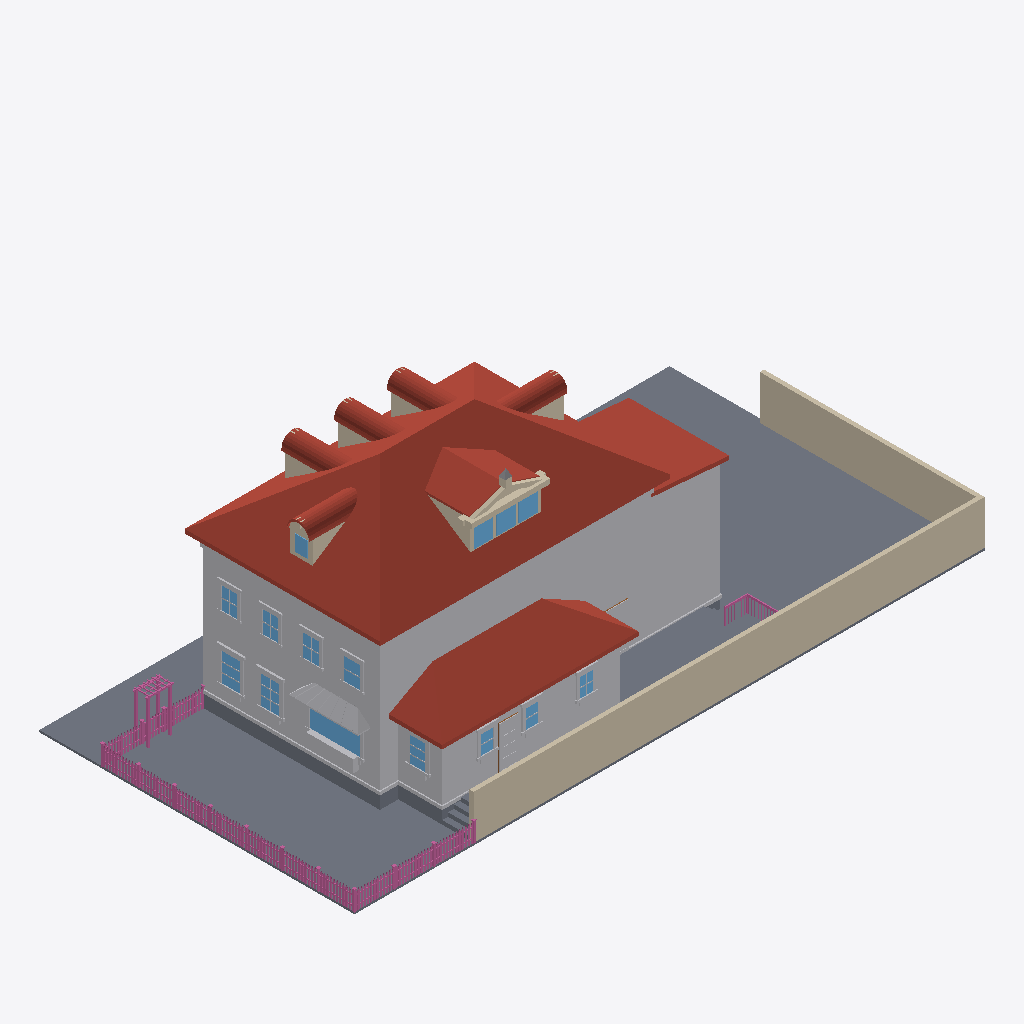
Isometric view of an IFC building model (IFC-SPF (STEP), schema IFC4, length unit metre), seen from the south-west, elements coloured by IFC class: 168 railings (pink), 81 other elements (light grey), 55 roofs (red-brown), 27 walls (beige), 15 windows (light blue), 13 slabs (grey), 1 door (brown).
Extent 30.6 m × 15.3 m × 10.9 m (x, y, z). Elements (876): 335 IfcBuildingElementProxy, 230 IfcRailing, 128 IfcWindow, 83 IfcWall, 75 IfcRoof, 21 IfcSlab, 4 IfcDoor.

HEADER;
FILE_DESCRIPTION(('ViewDefinition[DesignTransferView]'),'2;1');
FILE_NAME('/dev/null','2026-06-28T00:42:44+00:00',(''),(''),'IfcOpenShell 0.8.5','IfcOpenShell 0.8.5','Nobody');
FILE_SCHEMA(('IFC4'));
ENDSEC;
DATA;
#1=IFCPROJECT('1sOg96phrDvgvcH1bk9EUB',$,'Eureka Residence',$,$,$,$,(#10),#5);
#12=IFCSITE('1yMbSI_HLFOBvTQlm6ida2',$,'Site',$,$,$,$,$,$,$,$,$,$,$);
#13=IFCBUILDING('1va_VcbuzAkPqzVpCa5T5L',$,'Eureka House',$,$,$,$,$,$,$,$,$);
#14=IFCBUILDINGSTOREY('3Di7_LknXFyBLKBtHY5Xtx',$,'Site',$,$,$,$,$,$,$);
#18=IFCSLAB('0DFSK6HBLFeOcQ70NH5Q9v',$,'Lot',$,$,#42,#31,$,.BASESLAB.);
#2028=IFCROOF('2SP5goJ8TD79pNZINoUl6x',$,'Roof - primary',$,$,#2039,#2029,$,.HIP_ROOF.);
#67=IFCBUILDINGELEMENTPROXY('2p57A2l6DCGh4MngmmDadA',$,'Massing - primary',$,$,#90,#80,$,$);
#23094=IFCWALL('3h8$ANuQD2sxjUi69v_5P0',$,'Lot wall - south',$,$,#23117,#23107,$,$);
#7476=IFCROOF('0JP7Jga6r1QOrW0LY6Ci5f',$,'Roof - scullery',$,$,#7487,#7477,$,.SHED_ROOF.);
#23118=IFCWALL('3FKDlHY1z9GPNlZDsYrQJv',$,'Lot wall - east',$,$,#23138,#23128,$,$);
#7275=IFCBUILDINGELEMENTPROXY('2pRK_o2z9FX9TI9_RboA0D',$,'Massing - extension',$,$,#7286,#7276,$,$);
#7412=IFCBUILDINGELEMENTPROXY('3lIhYXNS180Q_uWuRMbUIc',$,'Massing - scullery',$,$,#7423,#7413,$,$);
#7317=IFCROOF('0mjZP9BwX7ShzCyxejRM0C',$,'Roof - extension',$,$,#7328,#7318,$,.SHED_ROOF.);
#4865=IFCROOF('31SPk5irL3v9y8EXtFVIQD',$,'Shed dormer roof W',$,$,#4876,#4866,$,$);
#22356=IFCSLAB('0dHDjDlAX54va4tR3SLqxH',$,'Deck',$,$,#22376,#22366,$,$);
#43=IFCSLAB('3Qea1hHv11ZApVlRhqtIvP',$,'Crawlspace - primary',$,$,#66,#56,$,.BASESLAB.);
#22332=IFCSLAB('33oa0weMb0XxIjj7GyES54',$,'Deck',$,$,#22355,#22345,$,$);
#115=IFCBUILDINGELEMENTPROXY('3hqanp1ib0iv4FKmIgJs9H',$,'Belt course - primary',$,$,#135,#125,$,$);
#22023=IFCBUILDINGELEMENTPROXY('29fct7j6fFxgAPNqky78lY',$,'Kitchen awning',$,$,#22034,#22024,$,$);
#4907=IFCROOF('3u6hLJA4r8h965F1TtV30J',$,'Shed dormer roof E',$,$,#4918,#4908,$,$);
#7203=IFCBUILDINGELEMENTPROXY('31M4eWiIHDuPMWm6ZXiK9s',$,'Water table - primary',$,$,#7223,#7213,$,$);
#10002=IFCWINDOW('0ipYgt8I9708O3GIG8GyKL',$,'Window - Kitchen W (picture)',$,$,#10022,#10012,$,$,$,$,$,$);
#4956=IFCWALL('3P4CVt5nTEfB4IZBSNqfD$',$,'Pediment cornice',$,$,#4976,#4966,$,$);
#7350=IFCSLAB('3UdNsExcbDF9PF86e9twD2',$,'Crawlspace - scullery',$,$,#7370,#7360,$,.BASESLAB.);
#22287=IFCBUILDINGELEMENTPROXY('24Eugh4NP6ZRKvuZv$VAzl',$,'Kitchen planter box',$,$,#22307,#22297,$,$);
#4786=IFCWALL('0Cm9xjfiP3VfVJRjkyyyqe',$,'Shed dormer cheek W',$,$,#4797,#4787,$,$);
#10821=IFCWINDOW('2kD8GjKtTDKhvrCBVEVd4v',$,'Window - Dining W2',$,$,#10841,#10831,$,$,$,$,$,$);
#10611=IFCWINDOW('1h$3gLIGXAu8N8qmrXH5BV',$,'Window - Dining W1',$,$,#10631,#10621,$,$,$,$,$,$);
#22308=IFCBUILDINGELEMENTPROXY('1iRFxP55LCpxg4ciuN3Oea',$,'Kitchen planter greenery',$,$,#22331,#22321,$,$);
#13686=IFCBUILDINGELEMENTPROXY('2Bu9Y3SDX2Zev7Yemegh41',$,'Back Door part',$,$,#13706,#13696,$,$);
#5307=IFCWINDOW('0SjOUP$Ij4A9mI4bw0rgc2',$,'Shed dormer window 2',$,$,#5327,#5317,$,$,$,$,$,$);
#5349=IFCWINDOW('0CXhc3iP11$fyuRxAAA3li',$,'Shed dormer window 3',$,$,#5369,#5359,$,$,$,$,$,$);
#5265=IFCWINDOW('0uXLpZ6$v9oOINuQKtCMKj',$,'Shed dormer window 1',$,$,#5285,#5275,$,$,$,$,$,$);
#13371=IFCWINDOW('3Buzk17fPBjwzQvpWmhTM_',$,'Window - Scullery E',$,$,#13391,#13381,$,$,$,$,$,$);
#2173=IFCWALL('2v0lLkSNn1AfD2eps7fnBw',$,'Dormer 1 cheek W',$,$,#2184,#2174,$,$);
#6427=IFCWALL('3KSKv5Mwj3eg940QnRTdf1',$,'Hip dormer west cheek S',$,$,#6438,#6428,$,$);
#3079=IFCWALL('1meL$8CXvF3PLQWuGXV$GY',$,'Dormer 2 cheek W',$,$,#3090,#3080,$,$);
#3985=IFCWALL('04kugxJz12cAbBOUoZU9PE',$,'Dormer 3 cheek W',$,$,#3996,#3986,$,$);
#25156=IFCRAILING('016AzbdxD35hTBRtUbhdrW',$,'Fence rail',$,$,#25176,#25166,$,$);
#14631=IFCWINDOW('1dI$6VUIjByPLpF6TObqLD',$,'Upper - West 1',$,$,#14651,#14641,$,$,$,$,$,$);
#25135=IFCRAILING('2PQIGmSBj0ORQVNasQuuWD',$,'Fence rail',$,$,#25155,#25145,$,$);
#5521=IFCWALL('0fN_Ogi9jClBhP3ilE_FxH',$,'Hip dormer east cheek S',$,$,#5532,#5522,$,$);
#14799=IFCWINDOW('2WUI1zRof7Iu0TQKm1Segp',$,'Upper - West 2',$,$,#14819,#14809,$,$,$,$,$,$);
#7488=IFCBUILDINGELEMENTPROXY('0uyRIOEAz7ORMKJrzFW12t',$,'Water table - scullery',$,$,#7508,#7498,$,$);
#5007=IFCWALL('3c$E_naMfDav8TO5crZJZk',$,'Pediment rake',$,$,#5018,#5008,$,$);
#14967=IFCWINDOW('2zjooV94jFLghF6YSiUGlE',$,'Upper - West 3',$,$,#14987,#14977,$,$,$,$,$,$);
#15135=IFCWINDOW('0ylksMBGbAUO_Zz3c4_erP',$,'Upper - West 4',$,$,#15155,#15145,$,$,$,$,$,$);
#6381=IFCWINDOW('1v$vIcI8rFQBKNEFONZgyy',$,'Hip dormer west window',$,$,#6401,#6391,$,$,$,$,$,$);
#12804=IFCWINDOW('06Om0qaLL46POqr45BiOEH',$,'Window - Scullery S1',$,$,#12824,#12814,$,$,$,$,$,$);
#13182=IFCWINDOW('0i4E0AFnL57wsIFHMuX9hJ',$,'Window - Scullery S3',$,$,#13202,#13192,$,$,$,$,$,$);
#12993=IFCWINDOW('3v02PUvy16UPSYZ5KftW8y',$,'Window - Scullery S2',$,$,#13013,#13003,$,$,$,$,$,$);
#5049=IFCWALL('2KjEzazgzCbhxwZOKH2OHb',$,'Pediment rake',$,$,#5060,#5050,$,$);
#7329=IFCBUILDINGELEMENTPROXY('3w9K5Vhmb9CBNsgfg6rpLo',$,'Water table - extension',$,$,#7349,#7339,$,$);
#2349=IFCROOF('0hIFdQyBH0DvceJ18$KFnq',$,'Dormer 1 barrel 0',$,$,#2360,#2350,$,$);
#3255=IFCROOF('1RWl6c6593qRlSye0Afujo',$,'Dormer 2 barrel 0',$,$,#3266,#3256,$,$);
#4161=IFCROOF('39aH24JDLCHwW$Y5jA_6hO',$,'Dormer 3 barrel 0',$,$,#4172,#4162,$,$);
#6603=IFCROOF('3R0hTkPLL2P9fy0ifNOLbK',$,'Hip dormer west barrel 0',$,$,#6614,#6604,$,$);
#5697=IFCROOF('3ZZd7e5C95vgRBTdkdgOUg',$,'Hip dormer east barrel 0',$,$,#5708,#5698,$,$);
#6771=IFCROOF('2Dhulm351FS8_OOsyM2Yoe',$,'Hip dormer west barrel 4',$,$,#6782,#6772,$,$);
#3423=IFCROOF('2Y8OIW9wb97fqeZ$c6rRjc',$,'Dormer 2 barrel 4',$,$,#3434,#3424,$,$);
#6729=IFCROOF('3uA9RrpKf6h8UYqRDY$6s3',$,'Hip dormer west barrel 3',$,$,#6740,#6730,$,$);
#4329=IFCROOF('0jqYgmxyv5GeqERVXDJMuh',$,'Dormer 3 barrel 4',$,$,#4340,#4330,$,$);
#5865=IFCROOF('1DNVABJEX4cgbDCXqXqhx1',$,'Hip dormer east barrel 4',$,$,#5876,#5866,$,$);
#22461=IFCSLAB('2v0gCjdHLEeRWD1H80UhA2',$,'Deck step W1',$,$,#22481,#22471,$,$);
#2517=IFCROOF('0iEeWRg3r6SeJ49I9BBoxo',$,'Dormer 1 barrel 4',$,$,#2528,#2518,$,$);
#5823=IFCROOF('1e2DrtljT3fg8aGyaBnVHx',$,'Hip dormer east barrel 3',$,$,#5834,#5824,$,$);
#9957=IFCBUILDINGELEMENTPROXY('2_NyPhOuv43xZH0lYzbW34',$,'Family -) Patio part',$,$,#9980,#9970,$,$);
#2475=IFCROOF('3n69bK8oLEvuNUOUjFtHnG',$,'Dormer 1 barrel 3',$,$,#2486,#2476,$,$);
#3381=IFCROOF('3l7u_h8CLE2QKkttMS5b$6',$,'Dormer 2 barrel 3',$,$,#3392,#3382,$,$);
#4287=IFCROOF('19aHklStf1zP_9pEGPkEvu',$,'Dormer 3 barrel 3',$,$,#4298,#4288,$,$);
#6813=IFCROOF('0W2yR7ZRL0juvkiZG73dNy',$,'Hip dormer west barrel 5',$,$,#6824,#6814,$,$);
#22419=IFCSLAB('25B2cxz61FYgfk2Xh3Eisi',$,'Deck step W0',$,$,#22439,#22429,$,$);
#2559=IFCROOF('1syFji6VX7fQ2YV6MKiePR',$,'Dormer 1 barrel 5',$,$,#2570,#2560,$,$);
#5907=IFCROOF('0g_CRGG$LCQ9DtnVKKHM5S',$,'Hip dormer east barrel 5',$,$,#5918,#5908,$,$);
#3465=IFCROOF('3iy69EnBj9PuJxvE26ywl6',$,'Dormer 2 barrel 5',$,$,#3476,#3466,$,$);
#30653=IFCRAILING('0ztiMW2tnBEA8HFbvrtcJZ',$,'Trellis post',$,$,#30673,#30663,$,$);
#4371=IFCROOF('1LgJ450Z16MORnCG7uwReu',$,'Dormer 3 barrel 5',$,$,#4382,#4372,$,$);
#30695=IFCRAILING('3JXezWMXv9dBZYD_N20urN',$,'Trellis post',$,$,#30715,#30705,$,$);
#13623=IFCBUILDINGELEMENTPROXY('2uXRkTdiT2KuVeQ$UTWAiX',$,'Back Door part',$,$,#13643,#13633,$,$);
#6687=IFCROOF('2cMwm5_gr7XgQgQ8GCduCa',$,'Hip dormer west barrel 2',$,$,#6698,#6688,$,$);
#2433=IFCROOF('30NBJsB11CCuaUVWNbr854',$,'Dormer 1 barrel 2',$,$,#2444,#2434,$,$);
#3339=IFCROOF('11TSIAWBf3Jhk2rvd5TJCu',$,'Dormer 2 barrel 2',$,$,#3350,#3340,$,$);
#4245=IFCROOF('27hwywb3j1NeSW5qTZo0MT',$,'Dormer 3 barrel 2',$,$,#4256,#4246,$,$);
#5781=IFCROOF('05lriqFKT0ghp8jvD3qrQq',$,'Hip dormer east barrel 2',$,$,#5792,#5782,$,$);
#10632=IFCBUILDINGELEMENTPROXY('1COXnDZob22Byczxj4x36a',$,'Casing - Window - Dining W1',$,$,#10652,#10642,$,$);
#23160=IFCRAILING('3m7L5loXL7iAFbsEd6yztL',$,'Fence rail',$,$,#23180,#23170,$,$);
#6855=IFCROOF('2inFmmbW99OuSioViztkmv',$,'Hip dormer west barrel 6',$,$,#6866,#6856,$,$);
#23139=IFCRAILING('0hF0W5Y1T2D8qnWLv2J294',$,'Fence rail',$,$,#23159,#23149,$,$);
#2601=IFCROOF('3HY$U7ySXEkuY$kOP$BPXV',$,'Dormer 1 barrel 6',$,$,#2612,#2602,$,$);
#3507=IFCROOF('2UhF4RXET88wRB9JdB02Rs',$,'Dormer 2 barrel 6',$,$,#3518,#3508,$,$);
#4413=IFCROOF('1COn4Y_1X4E82y50m49wZO',$,'Dormer 3 barrel 6',$,$,#4424,#4414,$,$);
#5949=IFCROOF('1PCktTb9TEaQAbC3LHVHo0',$,'Hip dormer east barrel 6',$,$,#5960,#5950,$,$);
#6645=IFCROOF('04JK632rL1xvcuYhngPHPh',$,'Hip dormer west barrel 1',$,$,#6656,#6646,$,$);
#22524=IFCSLAB('3Td6$pjhX2GuEsygzk1itB',$,'Deck step E3',$,$,#22544,#22534,$,$);
#5739=IFCROOF('1yd9qoKVH6gf12ENfNLnwA',$,'Hip dormer east barrel 1',$,$,#5750,#5740,$,$);
#3297=IFCROOF('3UwfRAOoD2exEoSRC51Qw$',$,'Dormer 2 barrel 1',$,$,#3308,#3298,$,$);
#4203=IFCROOF('2HwfeRjZfCPBRFveaeBt8b',$,'Dormer 3 barrel 1',$,$,#4214,#4204,$,$);
#2391=IFCROOF('3MSdivdcjFmuAvy_Yj6vQb',$,'Dormer 1 barrel 1',$,$,#2402,#2392,$,$);
#13392=IFCBUILDINGELEMENTPROXY('32r4oCeJf1NRss0uytEz0c',$,'Casing - Window - Scullery E',$,$,#13412,#13402,$,$);
#30716=IFCRAILING('1l2L0MM8HAlu9ALWoduKZ1',$,'Trellis post',$,$,#30736,#30726,$,$);
#10947=IFCBUILDINGELEMENTPROXY('3ee8Oojwr0GBCs$HUzEp1e',$,'Header - Window - Dining W2',$,$,#10967,#10957,$,$);
#10737=IFCBUILDINGELEMENTPROXY('3qJycd5xb5XfLX7c32_CkL',$,'Header - Window - Dining W1',$,$,#10757,#10747,$,$);
#22503=IFCSLAB('1CRos5bOrB9O567cQfYQ99',$,'Deck step W2',$,$,#22523,#22513,$,$);
#6297=IFCWALL('1Rq7O_ORj3YOXRQ$GT947G',$,'Hip dormer west jamb S',$,$,#6317,#6307,$,$);
#13602=IFCBUILDINGELEMENTPROXY('3sbg7FETTAVBJGTRm4q3SK',$,'Back Door part',$,$,#13622,#13612,$,$);
#6897=IFCROOF('1Xwbme7DP869QccRGGHbiD',$,'Hip dormer west barrel 7',$,$,#6908,#6898,$,$);
#10653=IFCBUILDINGELEMENTPROXY('2DdQmKPXX7xQCz5DDe61pX',$,'Casing - Window - Dining W1',$,$,#10673,#10663,$,$);
#2643=IFCROOF('1AhEErIqj9zPyln$72FMXC',$,'Dormer 1 barrel 7',$,$,#2654,#2644,$,$);
#5991=IFCROOF('1rNeeLnxLEKhrEifwI61RR',$,'Hip dormer east barrel 7',$,$,#6002,#5992,$,$);
#10842=IFCBUILDINGELEMENTPROXY('23YOGf$cXE$gGA3Z3FW2Wj',$,'Casing - Window - Dining W2',$,$,#10862,#10852,$,$);
#4455=IFCROOF('3Ixi9G31fFsA9wgLE73CdK',$,'Dormer 3 barrel 7',$,$,#4466,#4456,$,$);
#3549=IFCROOF('3I5Bf$Am99JQYC3ssUfRiv',$,'Dormer 2 barrel 7',$,$,#3560,#3550,$,$);
#10863=IFCBUILDINGELEMENTPROXY('3nqUKPE6L4KQA15gU4Ifor',$,'Casing - Window - Dining W2',$,$,#10883,#10873,$,$);
#6561=IFCWALL('1YV_oGd4j8z8eW_WCxh$GJ',$,'Hip dormer west tympanum',$,$,#6572,#6562,$,$);
#6318=IFCWALL('3L4Dnc_h1FNeQCn8G2f_vk',$,'Hip dormer west jamb N',$,$,#6338,#6328,$,$);
#13035=IFCBUILDINGELEMENTPROXY('0KSCTAp3n0Pu0gCfjaLw_H',$,'Casing - Window - Scullery S2',$,$,#13055,#13045,$,$);
#30674=IFCRAILING('2voGIXO296jgEsPafJ$oIK',$,'Trellis post',$,$,#30694,#30684,$,$);
#10905=IFCBUILDINGELEMENTPROXY('2iGxgZtR14Bwcm_tUnD5Ob',$,'Sill - Window - Dining W2',$,$,#10925,#10915,$,$);
#10695=IFCBUILDINGELEMENTPROXY('1i88bvqvHFDA8VewhljeFa',$,'Sill - Window - Dining W1',$,$,#10715,#10705,$,$);
#14652=IFCBUILDINGELEMENTPROXY('0PX$vXRv97XPYCghYwZ0ss',$,'Casing - Upper - West 1',$,$,#14672,#14662,$,$);
#13119=IFCBUILDINGELEMENTPROXY('3TGML9QgX9Jg$VfxuGMokW',$,'Header - Window - Scullery S2',$,$,#13139,#13129,$,$);
#5145=IFCWALL('2s2s_qh8T9XukmFuW5UZ$k',$,'Pediment acroterion plinth',$,$,#5165,#5155,$,$);
#14988=IFCBUILDINGELEMENTPROXY('1wEWvTmxT1ifleEPc0MqRT',$,'Casing - Upper - West 3',$,$,#15008,#14998,$,$);
#5244=IFCWALL('1SNqAS$wX34uVzbr3XriXl',$,'Shed dormer jamb 0',$,$,#5264,#5254,$,$);
#22566=IFCRAILING('3ySojLsk9AI8LhGFET8B0t',$,'Deck rail E cap',$,$,#22589,#22579,$,$);
#12930=IFCBUILDINGELEMENTPROXY('19Cz59dzL2yeE4JuFfrkMS',$,'Header - Window - Scullery S1',$,$,#12950,#12940,$,$);
#13308=IFCBUILDINGELEMENTPROXY('0_5Zoclhv2J9FAOnaBTIr_',$,'Header - Window - Scullery S3',$,$,#13328,#13318,$,$);
#14820=IFCBUILDINGELEMENTPROXY('2Z6UMdC050HP7_jrbq0qZb',$,'Casing - Upper - West 2',$,$,#14840,#14830,$,$);
#15009=IFCBUILDINGELEMENTPROXY('1tTTpTNm50AxjxYAQ1DwCW',$,'Casing - Upper - West 3',$,$,#15029,#15019,$,$);
#15156=IFCBUILDINGELEMENTPROXY('2i_rsfg21BTh8kP_MpiTSE',$,'Casing - Upper - West 4',$,$,#15176,#15166,$,$);
#6939=IFCROOF('2JjBrcCW56fQBen$LrDrB$',$,'Hip dormer west barrel 8',$,$,#6950,#6940,$,$);
#9852=IFCBUILDINGELEMENTPROXY('2bbpBAO9D4ZvaA9FCArfoX',$,'Family -) Patio part',$,$,#9872,#9862,$,$);
#15177=IFCBUILDINGELEMENTPROXY('3ej9LlAS5Ffutb2zmlmZGS',$,'Casing - Upper - West 4',$,$,#15197,#15187,$,$);
#13455=IFCBUILDINGELEMENTPROXY('0ldxLmD31BUfTABH5MF_XN',$,'Sill - Window - Scullery E',$,$,#13475,#13465,$,$);
#10023=IFCBUILDINGELEMENTPROXY('0epQzc1p9F6vTuMXrKWuI8',$,'Casing - Window - Kitchen W (picture)',$,$,#10043,#10033,$,$);
#13014=IFCBUILDINGELEMENTPROXY('0QrMf3bq175QGUpzqbEDt2',$,'Casing - Window - Scullery S2',$,$,#13034,#13024,$,$);
#13224=IFCBUILDINGELEMENTPROXY('1z_19SxLj5ch_d$Z5tQMZg',$,'Casing - Window - Scullery S3',$,$,#13244,#13234,$,$);
#12846=IFCBUILDINGELEMENTPROXY('1OX9zt9Cr0EPYy5gYfbYC3',$,'Casing - Window - Scullery S1',$,$,#12866,#12856,$,$);
#3591=IFCROOF('2cJxGfXHX6FOrwe_1ciXuf',$,'Dormer 2 barrel 8',$,$,#3602,#3592,$,$);
#4497=IFCROOF('0Vm1q$BmvDUOGJryRsFK4O',$,'Dormer 3 barrel 8',$,$,#4508,#4498,$,$);
#6033=IFCROOF('1Jc3$ZP0XCjvCQCfsnDVG5',$,'Hip dormer east barrel 8',$,$,#6044,#6034,$,$);
#2685=IFCROOF('0t$$HPyN58KQyzZUL4j_HV',$,'Dormer 1 barrel 8',$,$,#2696,#2686,$,$);
#13413=IFCBUILDINGELEMENTPROXY('3EEWqt9MHE5hKtPvsMrSuz',$,'Casing - Window - Scullery E',$,$,#13433,#13423,$,$);
#13203=IFCBUILDINGELEMENTPROXY('3nepBoEhr8lQ8eyzUsh9mZ',$,'Casing - Window - Scullery S3',$,$,#13223,#13213,$,$);
#10926=IFCBUILDINGELEMENTPROXY('3l2881Mr9CexLqRfYpGPdi',$,'Apron - Window - Dining W2',$,$,#10946,#10936,$,$);
#12888=IFCBUILDINGELEMENTPROXY('14klwWxH5D1x_wWYqalTSP',$,'Sill - Window - Scullery S1',$,$,#12908,#12898,$,$);
#14904=IFCBUILDINGELEMENTPROXY('3380t9_xT77woyuM2edyX0',$,'Header - Upper - West 2',$,$,#14924,#14914,$,$);
#15072=IFCBUILDINGELEMENTPROXY('0wcjKzKU10uAQSy0fQCxFR',$,'Header - Upper - West 3',$,$,#15092,#15082,$,$);
#15240=IFCBUILDINGELEMENTPROXY('1B9Kn6gHj5VOtf$fgLS2Pw',$,'Header - Upper - West 4',$,$,#15260,#15250,$,$);
#10716=IFCBUILDINGELEMENTPROXY('2rlFor4FL26fwCdJKhoJPM',$,'Apron - Window - Dining W1',$,$,#10736,#10726,$,$);
#14736=IFCBUILDINGELEMENTPROXY('0SBBpbbjzFChxDHFBBCUxN',$,'Header - Upper - West 1',$,$,#14756,#14746,$,$);
#13266=IFCBUILDINGELEMENTPROXY('3iZyrhkJT0if33GIKNjBCs',$,'Sill - Window - Scullery S3',$,$,#13286,#13276,$,$);
#5190=IFCBUILDINGELEMENTPROXY('3VGc5ZJ9X0VgFTDLffRtCP',$,'Pediment acroterion',$,$,#5201,#5191,$,$);
#13077=IFCBUILDINGELEMENTPROXY('0T1JwHWHjDf8RFV$vFOzfg',$,'Sill - Window - Scullery S2',$,$,#13097,#13087,$,$);
#14673=IFCBUILDINGELEMENTPROXY('2NLNX82jDFguBWDXWDnLe_',$,'Casing - Upper - West 1',$,$,#14693,#14683,$,$);
#25009=IFCRAILING('16o4ljPU1D29NCbdsB_ARD',$,'Fence post',$,$,#25029,#25019,$,$);
#14841=IFCBUILDINGELEMENTPROXY('1kSdvbCe1689TYSLyKDDNu',$,'Casing - Upper - West 2',$,$,#14861,#14851,$,$);
#10044=IFCBUILDINGELEMENTPROXY('21nanLa0rFl9N4l_4HSKNJ',$,'Casing - Window - Kitchen W (picture)',$,$,#10064,#10054,$,$);
#29189=IFCRAILING('3pRt1mqPn8G8Zp0T6R0in5',$,'Fence post',$,$,#29209,#29199,$,$);
#9894=IFCBUILDINGELEMENTPROXY('1t3eBW8Rr2wfiRwBFXg3C5',$,'Family -) Patio part',$,$,#9914,#9904,$,$);
#14715=IFCBUILDINGELEMENTPROXY('3RoJ0$RGH8aR773Pg6zW1f',$,'Sill - Upper - West 1',$,$,#14735,#14725,$,$);
#14883=IFCBUILDINGELEMENTPROXY('0tXWRMR2v2auUc0ykR0kJh',$,'Sill - Upper - West 2',$,$,#14903,#14893,$,$);
#15219=IFCBUILDINGELEMENTPROXY('3otl823qb2kQY2_8FZ9dzk',$,'Sill - Upper - West 4',$,$,#15239,#15229,$,$);
#13476=IFCBUILDINGELEMENTPROXY('19KmQZt912k8J6K1gb9JAc',$,'Apron - Window - Scullery E',$,$,#13496,#13486,$,$);
#15051=IFCBUILDINGELEMENTPROXY('3ebn4pfq551hDJp9eS8cky',$,'Sill - Upper - West 3',$,$,#15071,#15061,$,$);
#5202=IFCWALL('1JKkdn2KrBUuItrvRDJPU3',$,'Shed dormer sill',$,$,#5222,#5212,$,$);
#7224=IFCSLAB('20VdFgbhT89f3$MRPnB8UA',$,'Crawlspace - extension',$,$,#7244,#7234,$,.BASESLAB.);
#5091=IFCWALL('38j9mveif0awLjXpob2ZV9',$,'Pediment cornice return',$,$,#5102,#5092,$,$);
#22545=IFCSLAB('1szpmhnFn6MgoL1b2KMoli',$,'Deck step W3',$,$,#22565,#22555,$,$);
#22905=IFCRAILING('0Sjd6Ctu13aeNLer3GmkSg',$,'Deck rail S cap',$,$,#22925,#22915,$,$);
#15198=IFCBUILDINGELEMENTPROXY('0xWloQ0Kr2MAj0q8SiKa5y',$,'Casing - Upper - West 4',$,$,#15218,#15208,$,$);
#13581=IFCDOOR('3_AplGxpnDpubX92x72Qvv',$,'Back Door',$,$,#13601,#13591,$,$,$,$,$,$);
#30737=IFCRAILING('0llrf2cV175hK3HM5va0ad',$,'Trellis beam',$,$,#30757,#30747,$,$);
#24967=IFCRAILING('36Zp8CwfH0TQx07dRuWiuY',$,'Fence post',$,$,#24987,#24977,$,$);
#30569=IFCRAILING('0h3qWxRYr9p84RnOykEYir',$,'Fence post',$,$,#30589,#30579,$,$);
#14862=IFCBUILDINGELEMENTPROXY('2QkVNJWvrCce2d38Fgg0vY',$,'Casing - Upper - West 2',$,$,#14882,#14872,$,$);
#25093=IFCRAILING('0IcpjXt0L3EekTm$Bp25gH',$,'Fence post',$,$,#25113,#25103,$,$);
#5391=IFCWALL('12YlEYbFj5IA6OnHt_$VUa',$,'Hip dormer east jamb S',$,$,#5411,#5401,$,$);
#12825=IFCBUILDINGELEMENTPROXY('1ewtt378D7Zfq8Zchjf7df',$,'Casing - Window - Scullery S1',$,$,#12845,#12835,$,$);
#15030=IFCBUILDINGELEMENTPROXY('1kknIWZcL4_RvZ3sWj__pJ',$,'Casing - Upper - West 3',$,$,#15050,#15040,$,$);
#29921=IFCRAILING('2YRRzifhn4$vz4XwRLNy5i',$,'Fence post',$,$,#29941,#29931,$,$);
#13287=IFCBUILDINGELEMENTPROXY('2Y0HvrzD9AX9GO5eXSamC1',$,'Apron - Window - Scullery S3',$,$,#13307,#13297,$,$);
#5286=IFCWALL('1r2JfrH6j1Yg8tpePozec1',$,'Shed dormer jamb 1',$,$,#5306,#5296,$,$);
#5370=IFCWALL('1ScOMbVLb5jQo5WBW6CXFW',$,'Shed dormer jamb end',$,$,#5390,#5380,$,$);
#12909=IFCBUILDINGELEMENTPROXY('3QJwqdNw19ZRDUS4Utf5lh',$,'Apron - Window - Scullery S1',$,$,#12929,#12919,$,$);
#28979=IFCRAILING('1aoqr565v4oPt2taVWsUWv',$,'Fence post',$,$,#28999,#28989,$,$);
#29063=IFCRAILING('23WSayJF9AmeUe19ObB7IL',$,'Fence post',$,$,#29083,#29073,$,$);
#13098=IFCBUILDINGELEMENTPROXY('19VzG1V5P19ANZIqPQYls2',$,'Apron - Window - Scullery S2',$,$,#13118,#13108,$,$);
#14694=IFCBUILDINGELEMENTPROXY('20ZeRfXCz7XAmU1p4R8FRw',$,'Casing - Upper - West 1',$,$,#14714,#14704,$,$);
#23357=IFCRAILING('3LIe$Z06X8AOxWFxONvHlS',$,'Fence picket',$,$,#23368,#23358,$,$);
#24908=IFCRAILING('2W8Cf1h09BrwiXoQqwTkr7',$,'Fence picket',$,$,#24919,#24909,$,$);
#26904=IFCRAILING('3lPYzKEkvBuu1K3P1Y5RGl',$,'Fence picket',$,$,#26915,#26905,$,$);
#28737=IFCRAILING('3QjN$PlbL42QyH7xT0IQi4',$,'Fence picket',$,$,#28748,#28738,$,$);
#29984=IFCRAILING('3Iyc25DFD1Qh1s4OB9rT04',$,'Fence rail',$,$,#30004,#29994,$,$);
#24626=IFCRAILING('0ZW74kTJr9XxncekiADmXR',$,'Fence picket',$,$,#24637,#24627,$,$);
ENDSEC;
